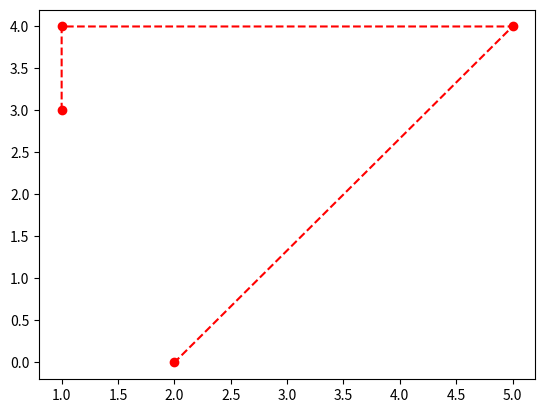

Here is the Python script that generated this plot:
import numpy as np

import matplotlib.pyplot as plt

plt.plot([1,1,5,2],[3,4,4,0] ,'or--')

plt.show()